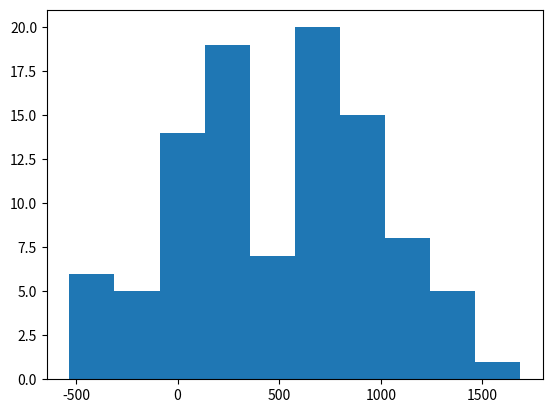

Write the Python code that produced this figure. (Note: this script raises an exception after producing the figure.)
from scipy import stats  
import numpy as np  
import matplotlib.pylab as plt

# create some normal random noisy data
ser = 50*np.random.rand() * np.random.normal(10, 10, 100) + 20

# plot normed histogram
plt.hist(ser, normed=True)

# find minimum and maximum of xticks, so we know
# where we should compute theoretical distribution
xt = plt.xticks()[0]  
xmin, xmax = min(xt), max(xt)  
lnspc = np.linspace(xmin, xmax, len(ser))

# lets try the normal distribution first
m, s = stats.norm.fit(ser) # get mean and standard deviation  
pdf_g = stats.norm.pdf(lnspc, m, s) # now get theoretical values in our interval  
plt.plot(lnspc, pdf_g, label="Norm") # plot it

# exactly same as above
ag,bg,cg = stats.gamma.fit(ser)  
pdf_gamma = stats.gamma.pdf(lnspc, ag, bg,cg)  
plt.plot(lnspc, pdf_gamma, label="Gamma")

# guess what :) 
ab,bb,cb,db = stats.beta.fit(ser)  
pdf_beta = stats.beta.pdf(lnspc, ab, bb,cb, db)  
plt.plot(lnspc, pdf_beta, label="Beta")

plt.show()  
